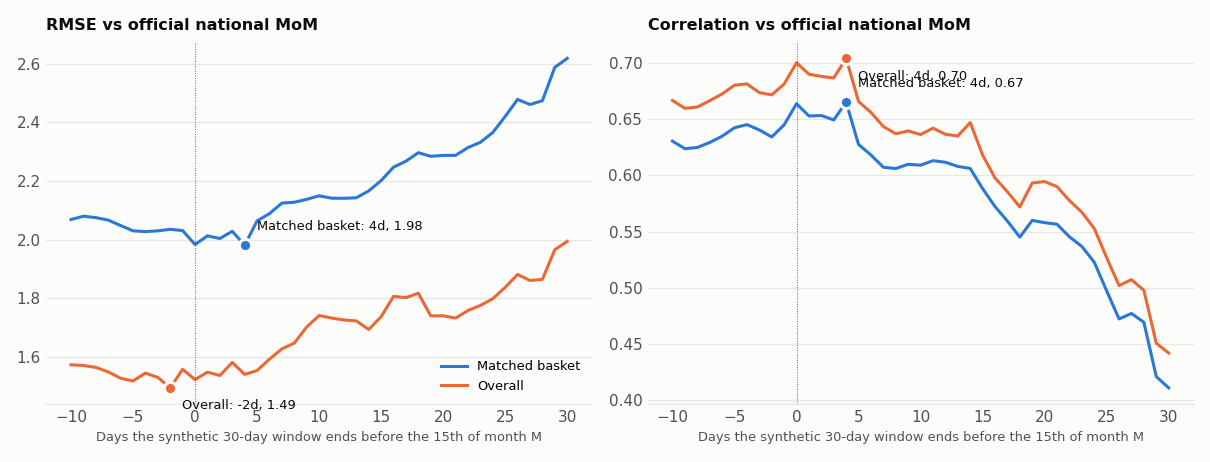

The data file committed next to this chart (first rows):
Target, Lag_Days, N, Bias, MAE, RMSE, Correlation
Matched basket, -10, 26, -0.4239, 1.556, 2.068, 0.6304
Matched basket, -9, 26, -0.419, 1.572, 2.08, 0.6237
Matched basket, -8, 26, -0.4151, 1.556, 2.075, 0.6248
Matched basket, -7, 26, -0.4398, 1.559, 2.066, 0.6292
Matched basket, -6, 26, -0.4331, 1.533, 2.048, 0.6348
Matched basket, -5, 26, -0.4298, 1.498, 2.03, 0.6423
Matched basket, -4, 26, -0.4053, 1.486, 2.027, 0.6451
Matched basket, -3, 26, -0.4005, 1.483, 2.03, 0.6404
Matched basket, -2, 26, -0.4051, 1.478, 2.035, 0.6341
Matched basket, -1, 26, -0.3997, 1.437, 2.031, 0.6449
Matched basket, 0, 26, -0.4105, 1.416, 1.983, 0.6637
Matched basket, 1, 26, -0.403, 1.426, 2.013, 0.6528
Matched basket, 2, 26, -0.3824, 1.423, 2.003, 0.6532
Matched basket, 3, 26, -0.3869, 1.459, 2.028, 0.6493
Matched basket, 4, 26, -0.3724, 1.435, 1.981, 0.665
Matched basket, 5, 26, -0.3907, 1.497, 2.064, 0.6274
Matched basket, 6, 26, -0.3498, 1.508, 2.088, 0.6181
Matched basket, 7, 26, -0.3807, 1.553, 2.125, 0.6072
Matched basket, 8, 26, -0.3585, 1.553, 2.127, 0.6061
Matched basket, 9, 26, -0.3334, 1.579, 2.137, 0.6099
Matched basket, 10, 26, -0.3021, 1.604, 2.149, 0.609
Matched basket, 11, 26, -0.3167, 1.598, 2.141, 0.6131
Matched basket, 12, 26, -0.3383, 1.602, 2.141, 0.6117
Matched basket, 13, 26, -0.2958, 1.583, 2.143, 0.608
Matched basket, 14, 26, -0.4509, 1.667, 2.166, 0.6061
Matched basket, 15, 26, -0.4056, 1.6, 2.201, 0.5882
Matched basket, 16, 26, -0.335, 1.673, 2.247, 0.5723
Matched basket, 17, 26, -0.3339, 1.643, 2.268, 0.5593
Matched basket, 18, 26, -0.3168, 1.658, 2.297, 0.5451
Matched basket, 19, 25, -0.4196, 1.617, 2.284, 0.56
Matched basket, 20, 25, -0.4, 1.627, 2.287, 0.558
Matched basket, 21, 25, -0.4228, 1.65, 2.287, 0.5565
Matched basket, 22, 25, -0.4091, 1.672, 2.314, 0.5454
Matched basket, 23, 25, -0.3935, 1.675, 2.332, 0.5368
Matched basket, 24, 25, -0.4055, 1.699, 2.365, 0.5228
Matched basket, 25, 25, -0.3952, 1.746, 2.42, 0.4974
Matched basket, 26, 25, -0.401, 1.801, 2.478, 0.4724
Matched basket, 27, 25, -0.3934, 1.787, 2.461, 0.4772
Matched basket, 28, 25, -0.4051, 1.805, 2.474, 0.4694
Matched basket, 29, 25, -0.3693, 1.864, 2.588, 0.4211
Matched basket, 30, 25, -0.383, 1.869, 2.619, 0.4111
Overall, -10, 26, -0.1901, 1.248, 1.572, 0.6665
Overall, -9, 26, -0.1853, 1.244, 1.57, 0.6596
Overall, -8, 26, -0.1813, 1.241, 1.563, 0.6607
Overall, -7, 26, -0.2061, 1.257, 1.548, 0.6664
Overall, -6, 26, -0.1994, 1.246, 1.526, 0.6724
Overall, -5, 26, -0.196, 1.244, 1.517, 0.6801
Overall, -4, 26, -0.1715, 1.265, 1.544, 0.6813
Overall, -3, 26, -0.1668, 1.245, 1.529, 0.6736
Overall, -2, 26, -0.1713, 1.218, 1.493, 0.6716
Overall, -1, 26, -0.166, 1.258, 1.557, 0.6812
Overall, 0, 26, -0.1767, 1.243, 1.522, 0.7001
Overall, 1, 26, -0.1693, 1.245, 1.547, 0.6899
Overall, 2, 26, -0.1487, 1.207, 1.536, 0.688
Overall, 3, 26, -0.1532, 1.245, 1.58, 0.6866
Overall, 4, 26, -0.1386, 1.209, 1.539, 0.704
Overall, 5, 26, -0.1569, 1.21, 1.552, 0.6657
Overall, 6, 26, -0.1161, 1.226, 1.591, 0.656
Overall, 7, 26, -0.1469, 1.246, 1.626, 0.6434
Overall, 8, 26, -0.1247, 1.215, 1.646, 0.637
... 22 more rows
